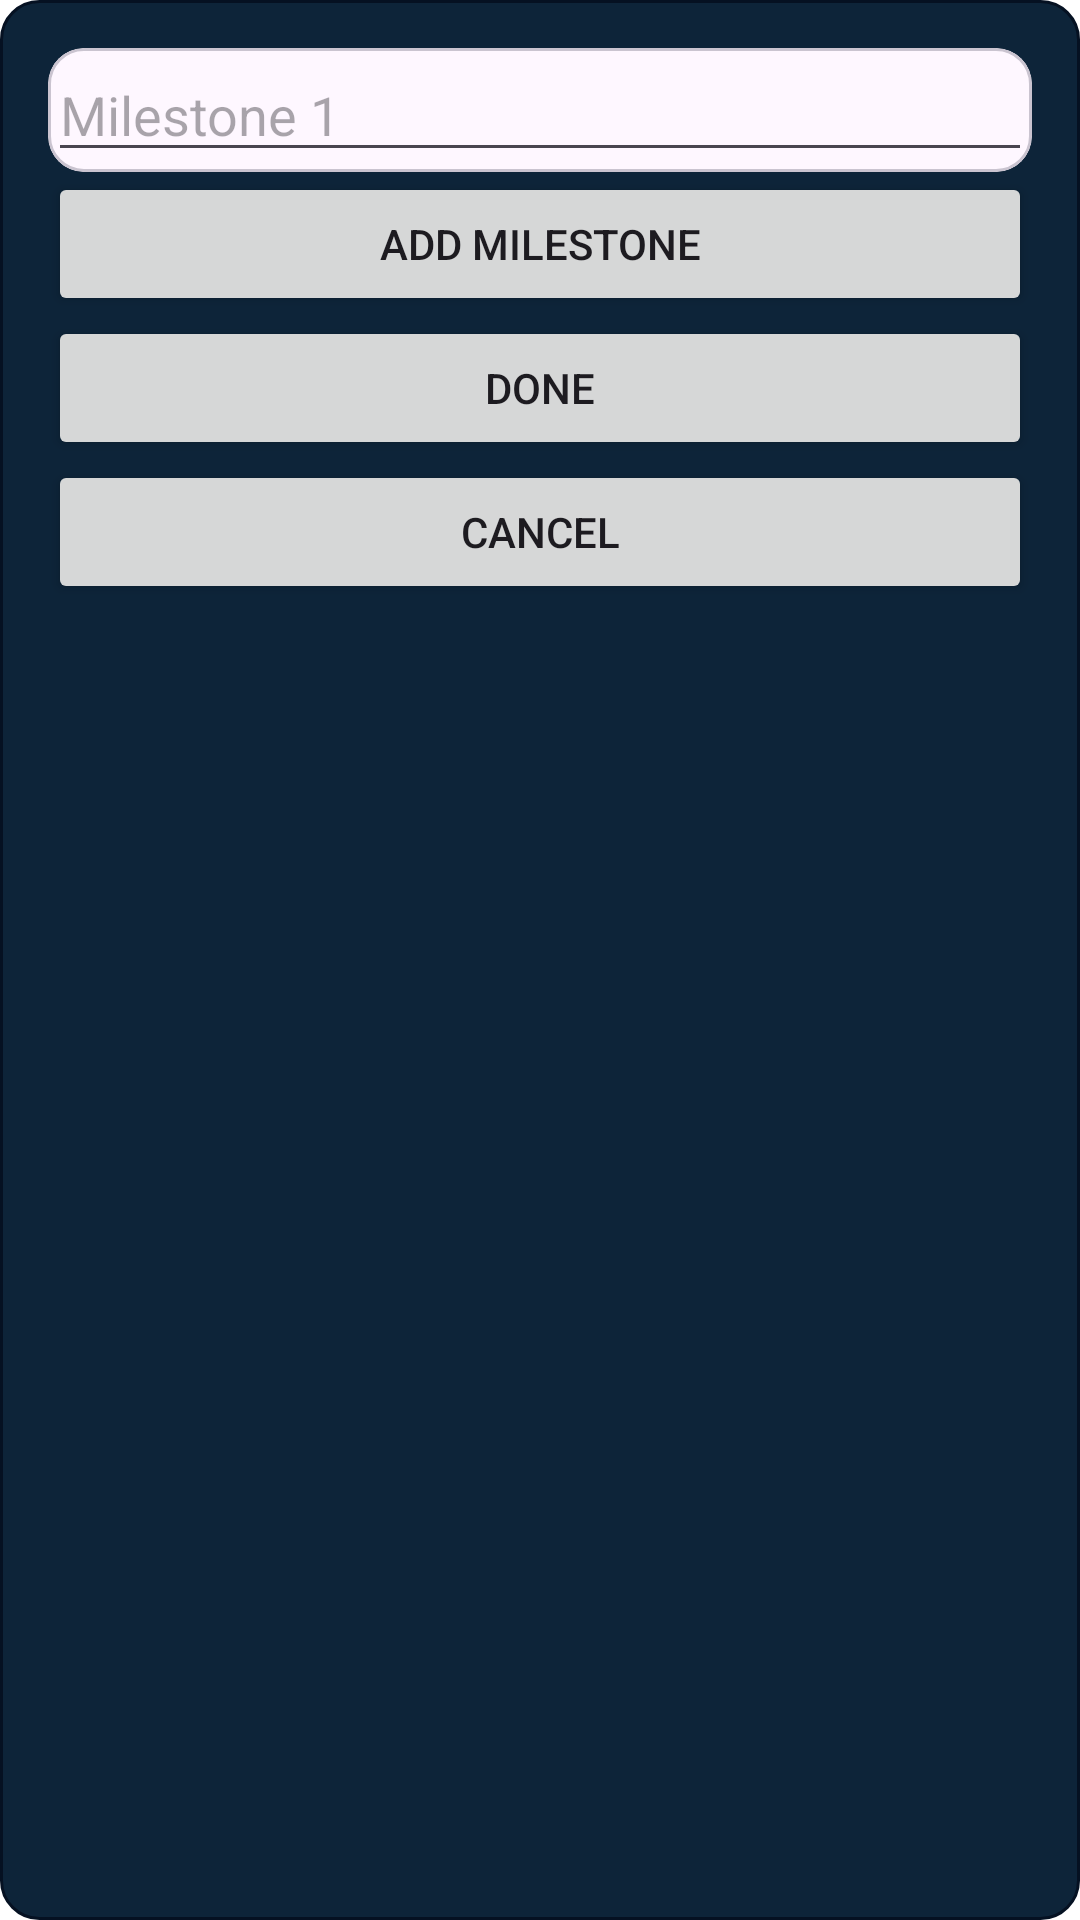

Here is an Android app screen rendered from its layout file. Give the layout XML and the strings, colors and styles it references.
<!-- AndroidManifest.xml: application theme Theme.DroidDesign -->
<!-- res/layout/dialog_milestones.xml -->
<?xml version="1.0" encoding="utf-8"?>
<LinearLayout xmlns:android="http://schemas.android.com/apk/res/android"
    android:layout_width="match_parent"
    android:layout_height="wrap_content"
    android:orientation="vertical"
    android:padding="16dp"
    android:background="@drawable/rounded_edittext_dark">

    <com.google.android.material.card.MaterialCardView
        android:layout_width="match_parent"
        android:layout_height="wrap_content">

        <LinearLayout
            android:id="@+id/milestone_container"
            android:layout_width="match_parent"
            android:layout_height="wrap_content"
            android:orientation="vertical">

            <EditText
                android:layout_width="match_parent"
                android:layout_height="wrap_content"
                android:hint="Milestone 1"
                android:inputType="number"/>
        </LinearLayout>
    </com.google.android.material.card.MaterialCardView>

    <Button
        android:id="@+id/add_milestone"
        android:layout_width="match_parent"
        android:layout_height="wrap_content"
        android:text="Add Milestone" />

    <Button
        android:id="@+id/done_button"
        android:layout_width="match_parent"
        android:layout_height="wrap_content"
        android:text="Done" />

    <Button
        android:id="@+id/dialog_cancel_button"
        android:layout_width="match_parent"
        android:layout_height="wrap_content"
        android:text="Cancel" />

</LinearLayout>
<!-- resources referenced by this layout -->
<resources>
  <!-- drawable rounded_edittext_dark (drawable) -->
  <?xml version="1.0" encoding="utf-8"?>
  <shape xmlns:android="http://schemas.android.com/apk/res/android">
      <solid android:color="@color/bg_dark_secondary" />
      <corners android:radius="12.5dp" />
      <stroke android:width="1dp" android:color="@color/bg_dark" />
      <padding android:left="4dp" android:top="4dp" android:right="4dp" android:bottom="4dp" />
  </shape>
  <style name="Theme.DroidDesign" parent="Base.Theme.DroidDesign">
          <item name="android:itemTextAppearance">@style/MenuItemTextStyle</item>
      </style>
  <color name="bg_dark_secondary">#0D2439</color>
  <color name="bg_dark">#051122</color>
  <style name="Base.Theme.DroidDesign" parent="Theme.Material3.DayNight.NoActionBar">
          
          
          <item name="colorPrimary">@color/bg_dark</item>
          <item name="colorSecondary">@color/bg_dark</item>
          <item name="android:windowBackground">@android:color/transparent</item>
      </style>
  <style name="MenuItemTextStyle" parent="TextAppearance.AppCompat">
          <item name="android:textColor">@android:color/white</item>
      </style>
</resources>
